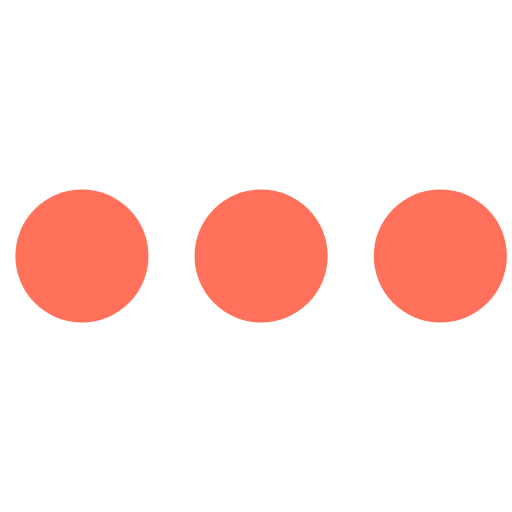
t = 0.00 s
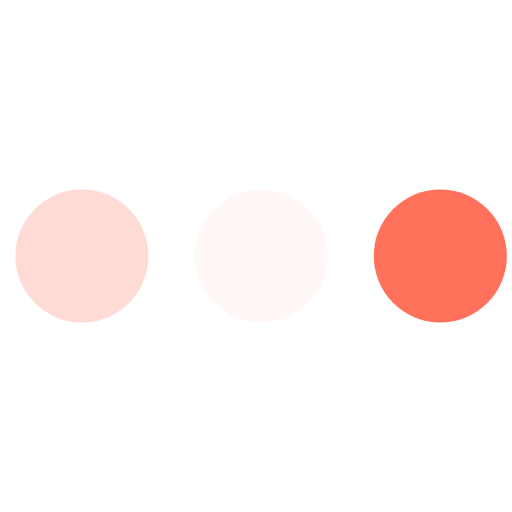
t = 0.23 s
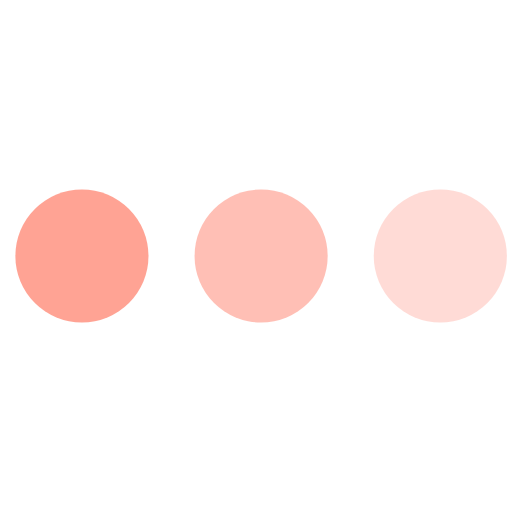
t = 0.43 s
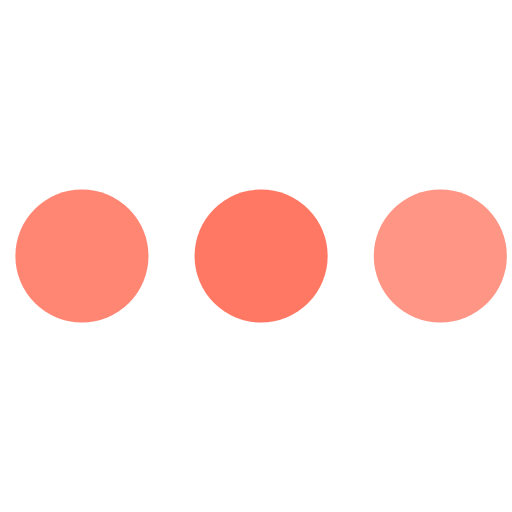
t = 0.68 s
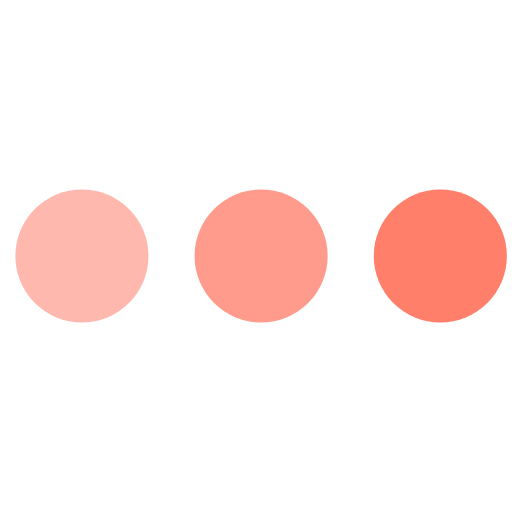
t = 0.85 s
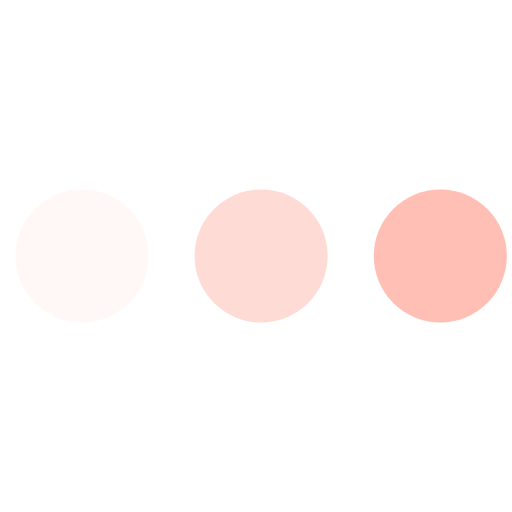
t = 1.08 s

The animated SVG that drew these frames (rendered in a browser with its animation timeline set to each time). Animation: 3 SMIL elements (animate=3); one cycle of 1.30 s, repeats indefinitely.

<svg version="1.1" id="L4" xmlns="http://www.w3.org/2000/svg" xmlns:xlink="http://www.w3.org/1999/xlink" x="0px" y="0px" viewBox="0 0 100 100" enable-background="new 0 0 0 0" xml:space="preserve">
  <circle fill="#FF715B" stroke="none" cx="16" cy="50" r="13">
    <animate attributeName="opacity" dur="1s" values="0;1;0" repeatCount="indefinite" begin="0.1"></animate>
  </circle>
  <circle fill="#FF715B" stroke="none" cx="51" cy="50" r="13">
    <animate attributeName="opacity" dur="1s" values="0;1;0" repeatCount="indefinite" begin="0.2"></animate>
  </circle>
  <circle fill="#FF715B" stroke="none" cx="86" cy="50" r="13">
    <animate attributeName="opacity" dur="1s" values="0;1;0" repeatCount="indefinite" begin="0.3"></animate>
  </circle>
</svg>
